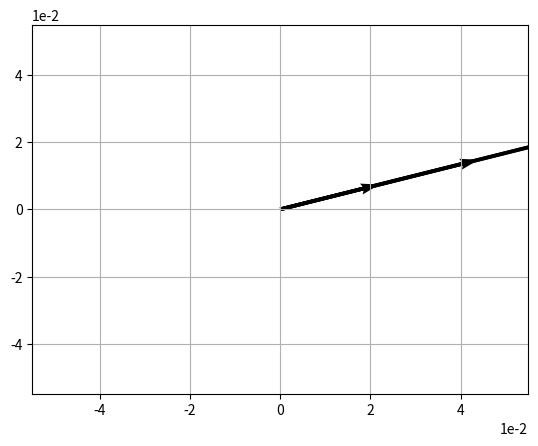

Source code (Python):
# importing libraries
import numpy as np
import matplotlib.pyplot as plt
import math

v = np.array([4, 1])
w = 5 * v
w1 = 0.1 * w
w2 = 0.2 * w
w3 = 0.3 * w
w4 = 0.4 * w
print(w, w1, w2, w3, w4)

print("w = ", w)

# Plot w
origin = [0], [0]
plt.grid()
plt.ticklabel_format(style='sci', axis='both', scilimits=(0, 0))
plt.quiver(*origin, *w, scale=10)
plt.quiver(*origin, *w1, scale=10)
plt.quiver(*origin, *w2, scale=10)
plt.quiver(*origin, *w4, scale=10)
plt.show()
